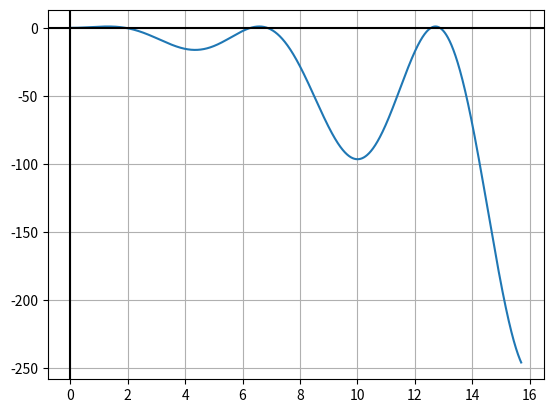

Python code for this plot:
import scipy as sci
import numpy as np
import matplotlib.pyplot as plt
from math import *


class loaded_boyo:

    """Plots the straight line and tan graph to find analytical solutions for sprinf attached to string"""
    def eoq(self):#, M, p, T, k, l, b):
        #test = [31*x/60, 32*x/60, 33*x/60, 34*x/60, 35*x/60, 40*x/60, 45*x/60, 50*x/60, 55*x/60, x]
        xs = np.linspace(0, (2*pi), 3003)
        #xs2 = np.linspace(0, 45*pi/100, 303) + np.linspace(55*pi/100, pi, 303) + np.linspace(pi, 145*pi/100, 303)+ np.linspace(155*pi/100, 2*pi, 303)
        #x = xs
        """"(pi+0.01)/2"""
        F3 = -xs/(0.5)
        #x = np.linspace(math.pi/2, math.pi)
        #plt.plot(np.tan(np.array([-pi,pi/2,pi])))
        plt.plot(xs, np.tan(xs))
        plt.plot(xs, F3, 'r')
        plt.show()
        y = np.zeros(100)
        plt.plot(xs, np.sin(xs), 'y')
        plt.plot(xs, np.cos(xs), 'g')
        plt.plot(xs, np.tan(xs), 'r')
        #plt.plot(xs, y, 'r--')
        plt.vlines(x=pi, ymin=-1.1, ymax=1.1)
        plt.show()
        #print(xs)

        for i in xs:
            x = i
            #print(x)
            F = -2*x
            F2 = np.tan(x/2)
            #print(F, F2)
            #print('')

            if x > 0.005 and abs(abs(F)-abs(F2))<0.2:
                print('solution simplified')
                print(x)
                print(F, F2)

                return
            elif i == pi:
                return
            else:
                i+=1
        return

    """Finds solution by equating a complex function of sines to 1. Not very good. USes l, b, k and M"""
    def unsimplified(self, l, b, k, M):
        wv = np.linspace(0, 20*pi, 3003)


        for i in wv:
            Mp = M * i*i
            Sol = ((Mp-k)/i) * sin(i*l)*sin(i*(l-b))/(sin(i*b))
            plt.plot(i, Sol, 'b+')
            #print(i)
            #print(Sol)
            #print()
            if 1-abs(Sol)<0.001:
                print('the solution is kappa = ')
                print(i)
                return
            elif i == 2*pi:
                print("no solution found")
            else:
                i+=1

    """Returns the value for the complex sine function for given values. T and v are set to 1."""
    def solution(self, l, b, k, M, i):
        Mp = M*i*i
        Sol1 = ((Mp - k) / i) * sin(i * l) * sin(i * (l - b)) / (sin(i * b))
        print(i, Sol1)
        return

    """Returns values of the complex sine function for variables l and b with the wavevector scanned through -2pi to 2pi"""
    def sines(self, l, b):
        wv = np.linspace(-2*pi, 2*pi, 303)
        print(l, b, (l-b))
        for i in wv:
            Sines = sin(i*l)*sin(i*(l-b))/(sin(i*b))
            plt.plot(i, Sines, 'b+')
            plt.plot(i, sin(i), 'r+')
            #plt.plot(i, np.tan(i), 'r.')
            #plt.plot(i, -2*i, 'r.')
            print(i)
            #print(Sines)
            #print()
        return

    """Attempts to plot a graph of both the even and odd overtones for the simplified eqn of b=l/2"""
    def complicatedSolTans(self,l, b, k, M):
        wv = np.linspace(0, 2*pi, 62)

        for i in wv:
            Mp = M*i*i
            tanp = (Mp-k)*tan(i*l/2)/i
            F = sin(i*l/2)*(tanp - 2)
            plt.plot(i, F, 'r+')
        return

    """Solves and plots complex sine fuynction -1 and should show the points at which this function is zero."""
    def misimpliSines(self, l, b, k, M):
        wv = np.linspace(0, 2*pi, 63)

        for i in wv:
            Mp = M * i*i
            Sol = (((Mp-k)/i) * sin(i*l)*sin(i*(l-b))/(sin(i*b))) - 1
            plt.plot(i, Sol, 'b+')
            #print(i)
            #print(Sol)
            #print()

    """NUmerically solves the equation of sine terms. Returns many values of wavevector arounds its multiple minima"""
    def idk(self, l, b):
        wv = np.linspace(0, 2*pi, 63)
        wv2 = np.linspace (0, 0.001, 100)
        wv3 = np.linspace(1.5, 1.8, 3000)
        wv4 = np.linspace(3.141, 3.142, 100)
        wv5 = np.linspace(4.6, 5.0, 4000)
        wv6 = np.linspace(6.28, 6.29, 500)
        for i in wv:
            f1 = -sin(i)*sin(i)
            f2 = 2*i*sin(2*i)
            plt.plot(i, f1, 'g+')
            plt.plot(i, f2, 'b+')
            plt.plot(i, f2-f1, 'r+')
        plt.show()
        for i in wv2:
            f1 = -sin(i)*sin(i)
            f2 = 2*i*sin(2*i)
            plt.plot(i, f2-f1, 'g+')
            if abs(f2-f1) < 0.001:
                print('solution is:')
                print(i)
        for i in wv3:
            f1 = -sin(i)*sin(i)
            f2 = 2*i*sin(2*i)
            plt.plot(i, f2-f1, 'g+')
            if abs(f2-f1) < 0.001:
                print('solution is:')
                print(i)
        for i in wv4:
            f1 = -sin(i)*sin(i)
            f2 = 2*i*sin(2*i)
            plt.plot(i, f2-f1, 'g+')
            if abs(f2-f1) < 0.001:
                print('solution is:')
                print(i)
        for i in wv5:
            f1 = -sin(i)*sin(i)
            f2 = 2*i*sin(2*i)
            plt.plot(i, f2-f1, 'g+')
            if abs(f2-f1) < 0.001:
                print('solution is:')
                print(i)
        for i in wv6:
            f1 = -sin(i)*sin(i)
            f2 = 2*i*sin(2*i)
            plt.plot(i, f2-f1, 'g+')
            if abs(f2-f1) < 0.001:
                print('solution is:')
                print(i)
        return
    
    """Sames as above? Not sure of the difference"""
    def idk2(self, l, b):
        wv = np.linspace(0, 4*pi, 63)
        wv2 = np.linspace (0, 0.001, 100)
        wv3 = np.linspace(1.5, 1.8, 3000)
        wv4 = np.linspace(3.141, 3.142, 100)
        wv5 = np.linspace(4.6, 5.0, 4000)
        wv6 = np.linspace(6.28, 6.29, 500)
        for i in wv:
            f1 = -sin(i/2)*sin(i/2)
            f2 = i*sin(i)
            plt.plot(i/2, f1, 'g+')
            plt.plot(i/2, f2, 'b+')
            plt.plot(i/2, f2-f1, 'r+')
        plt.show()
        for i in wv2:
            f1 = -sin(i/2)*sin(i/2)
            f2 = i*sin(i)
            plt.plot(i, f2-f1, 'g+')
            if abs(f2-f1) < 0.001:
                print('solution is:')
                print(i)
        for i in wv3:
            f1 = -sin(i/2)*sin(i/2)
            f2 = i*sin(i)
            plt.plot(i, f2-f1, 'g+')
            if abs(f2-f1) < 0.001:
                print('solution is:')
                print(i)
        for i in wv4:
            f1 = -sin(i/2)*sin(i/2)
            f2 = i*sin(i)
            plt.plot(i, f2-f1, 'g+')
            if abs(f2-f1) < 0.001:
                print('solution is:')
                print(i)
        for i in wv5:
            f1 = -sin(i/2)*sin(i/2)
            f2 = i*sin(i)
            plt.plot(i, f2-f1, 'g+')
            if abs(f2-f1) < 0.001:
                print('solution is:')
                print(i)
        for i in wv6:
            f1 = -sin(i/2)*sin(i/2)
            f2 = i*sin(i)
            plt.plot(i, f2-f1, 'g+')
            if abs(f2-f1) < 0.001:
                print('solution is:')
                print(i)
        return

    """Finds solutions from numerically equating sine terms. 
    Tightened around the known values for a b = l/2 string."""
    def test20(self, l, b):
        wv = np.linspace(0, 4*pi, 63)
        wv2 = np.linspace (0, 0.001, 100)
        wv3 = np.linspace(3.0, 3.6, 3000)
        wv4 = np.linspace(6.282, 6.284, 100)
        wv5 = np.linspace(9.2, 10.0, 4000)
        wv6 = np.linspace(12.56, 12.58, 500)
        for i in wv:
            f1 = -sin(i*b)*sin(i*(l-b))
            f2 = i*sin(i*l)

            plt.plot(i*l/2, f1, 'g+')
            plt.plot(i*l/2, f2, 'b+')
            plt.plot(i*l/2, f2-f1, 'r+')
        plt.show()
        for i in wv2:
            f1 = -sin(i*b)*sin(i*(l-b))
            f2 = i*sin(i*l)
            #plt.plot(i, f2-f1, 'g+')
            if abs(f2-f1) < 0.001:
                print('solution is:')
                print(i*l/2)
        for i in wv3:
            f1 = -sin(i*b)*sin(i*(l-b))
            f2 = i*sin(i*l)
            #plt.plot(i, f2-f1, 'g+')
            if abs(f2-f1) < 0.001:
                print('solution is:')
                print(i*l/2)
        for i in wv4:
            f1 = -sin(i*b)*sin(i*(l-b))
            f2 = i*sin(i*l)
            #plt.plot(i, f2-f1, 'g+')
            if abs(f2-f1) < 0.001:
                print('solution is:')
                print(i*l/2)
        for i in wv5:
            f1 = -sin(i*b)*sin(i*(l-b))
            f2 = i*sin(i*l)
            #plt.plot(i, f2-f1, 'g+')
            if abs(f2-f1) < 0.001:
                print('solution is:')
                print(i*l/2)
        for i in wv6:
            f1 = -sin(i*b)*sin(i*(l-b))
            f2 = i*sin(i*l)
            #plt.plot(i, f2-f1, 'g+')
            if abs(f2-f1) < 0.001:
                print('solution is:')
                print(i*l/2)
        return

    """Finds solutions by equating sine terms again but includes k and T variables"""
    def kandTincl(self,l, b, k, T):
        wv = np.linspace(0, 4*pi, 50000)
        for i in wv:
            f1 = -k*sin(i*b)*sin(i*(l-b))
            f2 = i*T*sin(i*l)
            if abs(f2-f1) < 0.001:
                print(f"solution is {i} while kl/2 is  {i*l/2}")
        return

    """Analytically solves a simplified case with b = l/2 and M=0. Returns many values for differences smaller than 1 part in a thousand."""
    def tan(self, l, k, T):
        wv = np.linspace(0, 5*pi, 1000000)
        for i in wv:
            f1 = tan(i*(l)/2)
            f2 = -2*T*i/k
            if abs(-f2+f1) < 0.001:
                print(f"Tan solution is {i} while kl/2 is  {i*l/2}")
        return

    """Numerically solves by equating sine terms. Mass, tension, k, density and length all given. Returns a wavevector value"""
    def kTMandvincl(self,l, b, k, T, M, p):
        wv = np.linspace(0, 4*pi, 50000)
        v = sqrt(T/p)
        for i in wv:
            f1 = (M*i*i*v*v) - k
            f2 = sin(i*b)*sin(i*(l-b))
            f3 = i*T*sin(i*l)
            if abs(f3-f1*f2) < 0.001:
                print(f"solution is {i} while kl/2 is  {i*l/2}")
        return

    """Analytical solution using tans where k=0  and b=l/2. v=1"""
    def MassonString(self, l, M, p):
        wv = np.linspace(0, 4 * pi, 50000)
        for i in wv:
            f1 = tan(i*l/2)
            f2 = 2*p*l/(M*i*l)
            #plt.plot(i*l/2, f1, 'g+')
            #plt.plot(i*l/2, f2, 'b+')
            if abs(f2 - f1) < 0.001:
                print(f"Textbook solution is {i} while kl/2 is  {i * l / 2}")
        return


    """Solves the problem of a string loaded with a resonator numerically by equating sine terms. Returns many values of wavevectors around the functions minima"""
    def resonator(self,l, b, k, T, M, p):
        wv = np.linspace(0, 5*pi, 1000000)
        v = sqrt(T/p)
        sol = []
        for i in wv:
            f1 = (M*i*i*v*v) - k
            f2 = sin(i*b)*sin(i*(l-b))
            f3 = i*T*sin(i*l)
            if abs(f3-f1*f2) < 0.001:
                print(f"solution is {i} while kl/2 is  {i*l/2}")
            sol.append((f3-f1*f2))
        plt.plot(wv,sol)
        plt.show()
        return

    """Analytically solves the same problem as above and plots a graph that can be compared with the one on page 334"""
    def resonatorAnalytical(self, l, k, T, M, p):
        wv= np.linspace(0, 5*pi, 1000)
        v = sqrt(T/p)
        for i in wv:
            f1 = tan(i*l/2)
            f2 = 2*i*T
            f3 = (M*i*i*v*v) - k
            if f1 < 10 and f1 > -10:
                plt.plot(i*l/2, f1, 'r.')
            if f2/f3 < 10 and f2/f3 > -10:
                plt.plot(i*l/2, f2/f3, 'b+')
            plt.vlines(x=sqrt(k*p/(T*M))*l/2, ymin=-10, ymax=10, colors='g', linestyles='dashdot')
            plt.vlines(x=pi/2, ymin=-10, ymax=10, colors='k', linestyles='dashed')
            plt.vlines(x=3*pi/2, ymin=-10, ymax=10, colors='k', linestyles='dashed')
            if abs(f1 - (f2/f3)) < 0.0001:
                print(f"solution is this here buddy {i} aka kl/2 {i*l/2}")
                print(f"f1 is {f1}, f2/f3 is {f2/f3}")
                print()

string3 = loaded_boyo()
#string3.eoq()
#string3.unsimplified(1, 0.5, 1, 0)
#string3.sines(1,0.5)
#string3.solution(1, 0.5, 1, 0, 0.000000000000000000000001)

""" """
#string3.misimpliSines(1,0.5,1,0)
#string3.complicatedSolTans(1,0.5,1,0)
#string3.idk(1, 0.5)

"""th th"""
#string3.test20(1, 0.5)
#string3.kandTincl(1, 0.5, 1, 1)
#string3.tan(1,1,1)

"""working with mass and velocity now too, first one is a check that all still works if mass is zero"""
#string3.kTMandvincl(1,0.5,0,1,0.5,1) # l b k T M p
#string3.MassonString(1, 0.5, 1) #l M p


"""working with an attached resonator now"""
string3.resonator(1, 0.5, 1, 1, 1, 1) # l b k T M p
#string3.resonatorAnalytical(1,20,1,1,1) # l k T M p

#plt.hlines(y=1, xmin=0, xmax=6)
#plt.hlines(y=-1, xmin=0, xmax=6)
#plt.xlabel('kappa')
plt.axvline(x=0, color='k')
plt.axhline(y=0, color='k')
plt.grid()
plt.show()